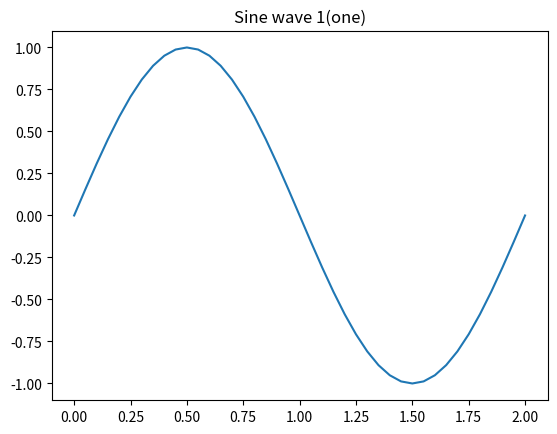

Reproduce this figure in Python.
# [redacted]
# experimentalPlots.py
# preparitory work for my CS50P final project

import matplotlib.pyplot as plt
import numpy as np

fig, ax = plt.subplots()

ax.set_title("Sine wave 1(one)")

x = np.array([i/20 for i in range(41)])
y = np.array([np.sin(np.pi*j) for j in x])

ax.plot(x,y)

plt.show()

